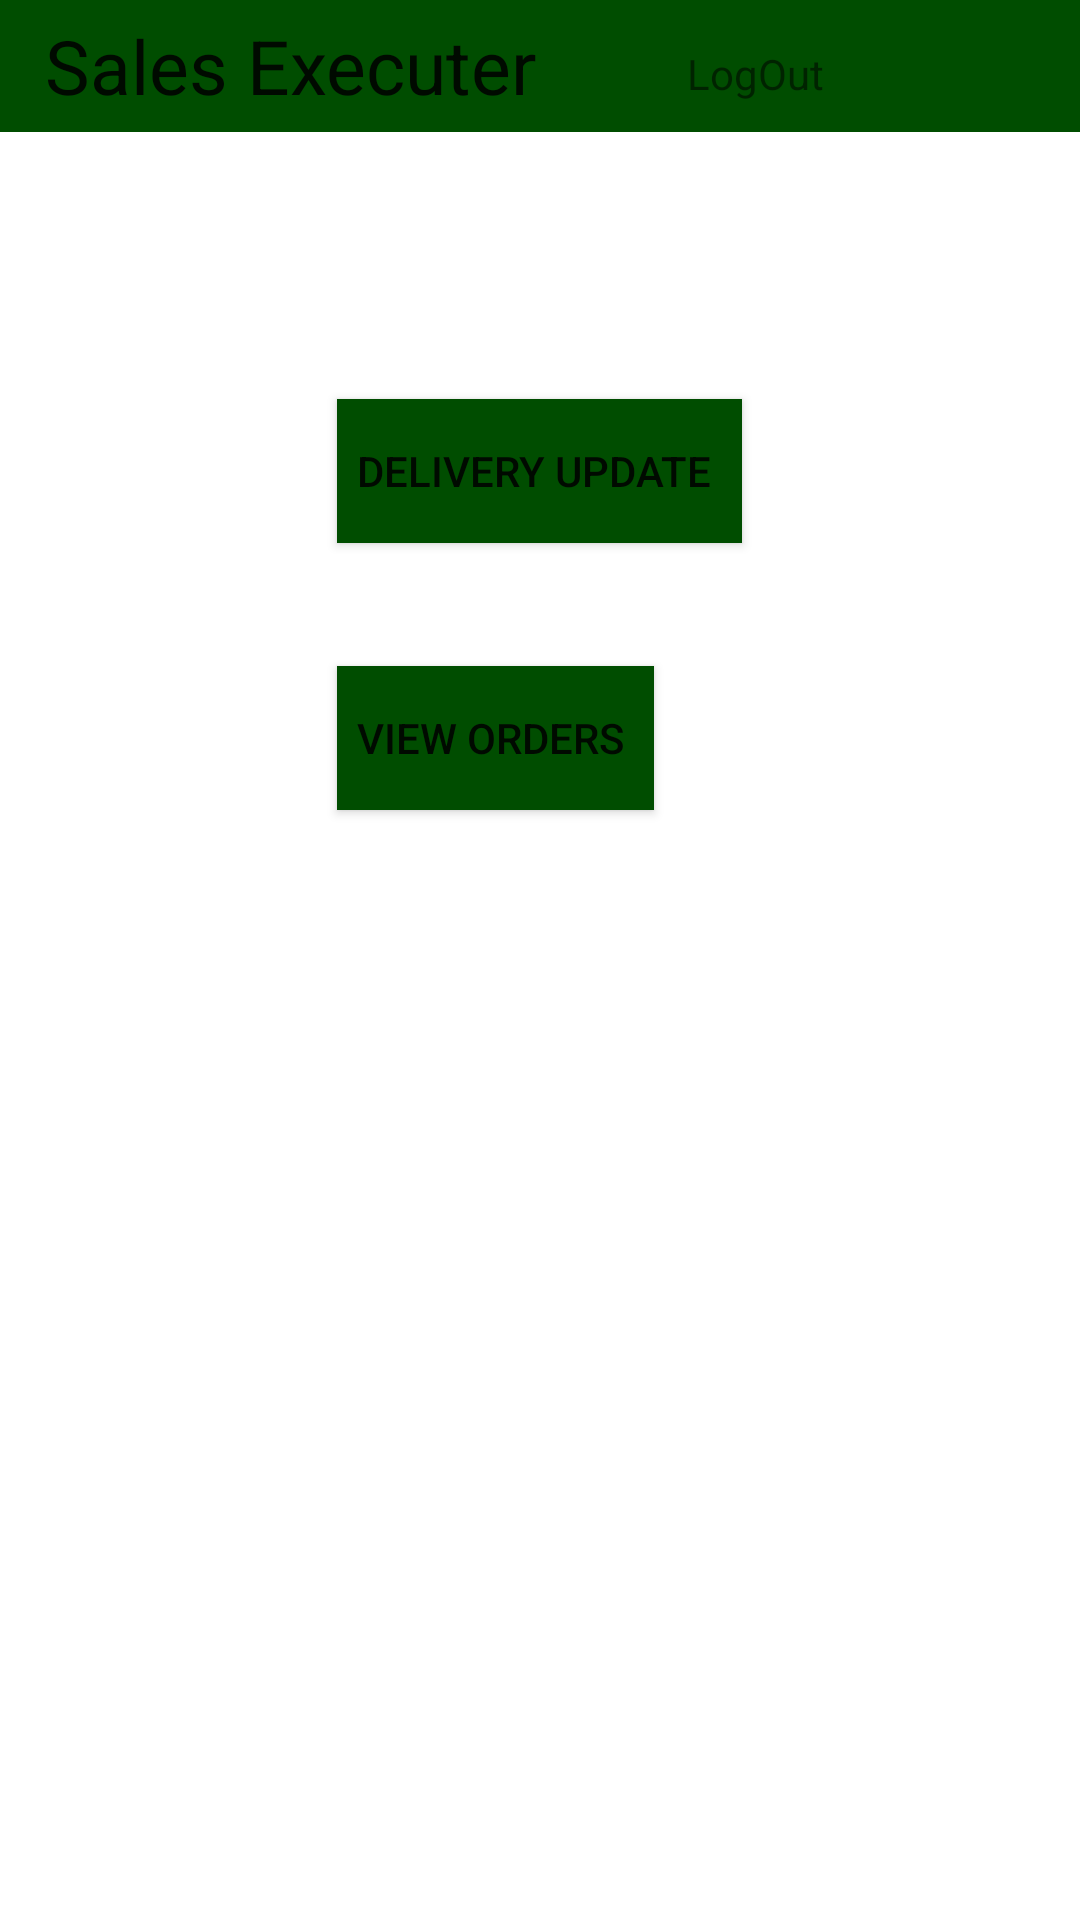

Here is an Android app screen rendered from its layout file. Give the layout XML and the strings, colors and styles it references.
<!-- AndroidManifest.xml: fallback theme Theme.MaterialComponents.DayNight.NoActionBar -->
<!-- res/layout/salesman1.xml -->
<?xml version="1.0" encoding="utf-8"?>
<RelativeLayout xmlns:android="http://schemas.android.com/apk/res/android"
    android:layout_width="match_parent"
    android:layout_height="match_parent"
    android:orientation="vertical"
    android:background="#FFFFFF" >
        <LinearLayout
        android:id="@+id/linearLayout1"
        android:layout_width="fill_parent"
        android:layout_height="44dp"
        android:background="#004d00"
        android:orientation="horizontal" >

        <TextView
            android:id="@+id/textView1"
            android:layout_width="wrap_content"
            android:layout_height="wrap_content"
            android:text="Sales Executer"
            android:paddingTop="5dp"
            android:paddingLeft="15dp"
            android:textAppearance="?android:attr/textAppearanceLarge"
            android:textSize="25dp" />

        <TextView
            android:id="@+id/textView2"
            android:layout_width="wrap_content"
            android:layout_height="match_parent"
            android:paddingLeft="50dp"
            android:paddingTop="15dp"
            android:text="LogOut"
            android:textAppearance="?android:attr/textAppearanceSmall" />
        </LinearLayout>

        <Button
            android:id="@+id/up"
            android:layout_width="wrap_content"
            android:layout_height="wrap_content"
            android:layout_below="@+id/linearLayout1"
            android:layout_centerHorizontal="true"
            android:layout_marginTop="89dp"
            android:background="@color/green"
            android:text="  Delivery Update   " />

        <Button
            android:id="@+id/view"
            android:layout_width="wrap_content"
            android:layout_height="wrap_content"
            android:layout_alignLeft="@+id/up"
            android:layout_below="@+id/up"
            android:layout_marginTop="41dp"
            android:background="@color/green"
            android:text="  View Orders   " />

</RelativeLayout>
<!-- resources referenced by this layout -->
<resources>
  <color name="green">#004d00</color>
</resources>
